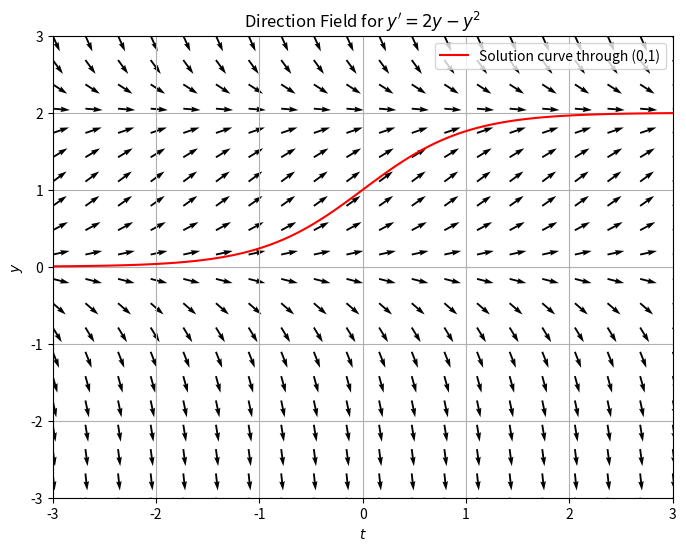

Write the Python code that produced this figure.
import numpy as np
import matplotlib.pyplot as plt

# Define the function for the slope field (y' = 2y - y^2)
def slope_field(y):
    return 2 * y - y**2

# Create a grid of points (t, y)
t_vals = np.linspace(-3, 3, 20)
y_vals = np.linspace(-3, 3, 20)
T, Y = np.meshgrid(t_vals, y_vals)

# Compute the slope at each point
dY = slope_field(Y)
dT = np.ones_like(dY)  # For the horizontal axis, change in t is always 1

# Normalize the arrows for better visualization
N = np.sqrt(dT**2 + dY**2)
dT /= N
dY /= N

# Create the plot
plt.figure(figsize=(8, 6))
plt.quiver(T, Y, dT, dY, angles='xy')

# Plot the solution curve (example: solution passing through (0,1))
t_sol = np.linspace(-3, 3, 100)
y_sol = 2 / (1 + np.exp(-2 * t_sol))  # Analytical solution to y' = 2y - y^2
plt.plot(t_sol, y_sol, 'r', label="Solution curve through (0,1)")

# Add labels and title
plt.xlim([-3, 3])
plt.ylim([-3, 3])
plt.title("Direction Field for $y' = 2y - y^2$")
plt.xlabel("$t$")
plt.ylabel("$y$")
plt.legend()
plt.grid()

# Save the plot as a PNG file
plt.savefig("direction_field.png", dpi=300, bbox_inches='tight')
plt.show()
